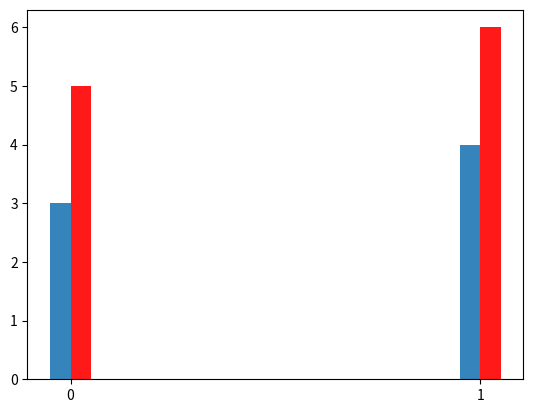

Here is the Python script that generated this plot:
__author__ = 'zoulida'
import matplotlib.pyplot as plt
import numpy as np
x = [1,2]   #横坐标
y = [3,4]   #第一个纵坐标
y1 = [5,6]   #第二个纵坐标
x = np.arange(len(x))  #首先用第一个的长度作为横坐标
width = 0.05    #设置柱与柱之间的宽度
fig,ax = plt.subplots()
ax.bar(x,y,width,alpha = 0.9)
ax.bar(x+width,y1,width,alpha = 0.9,color= 'red')
ax.set_xticks(x +width/2)#将坐标设置在指定位置
ax.set_xticklabels(x)#将横坐标替换成

plt.show()
